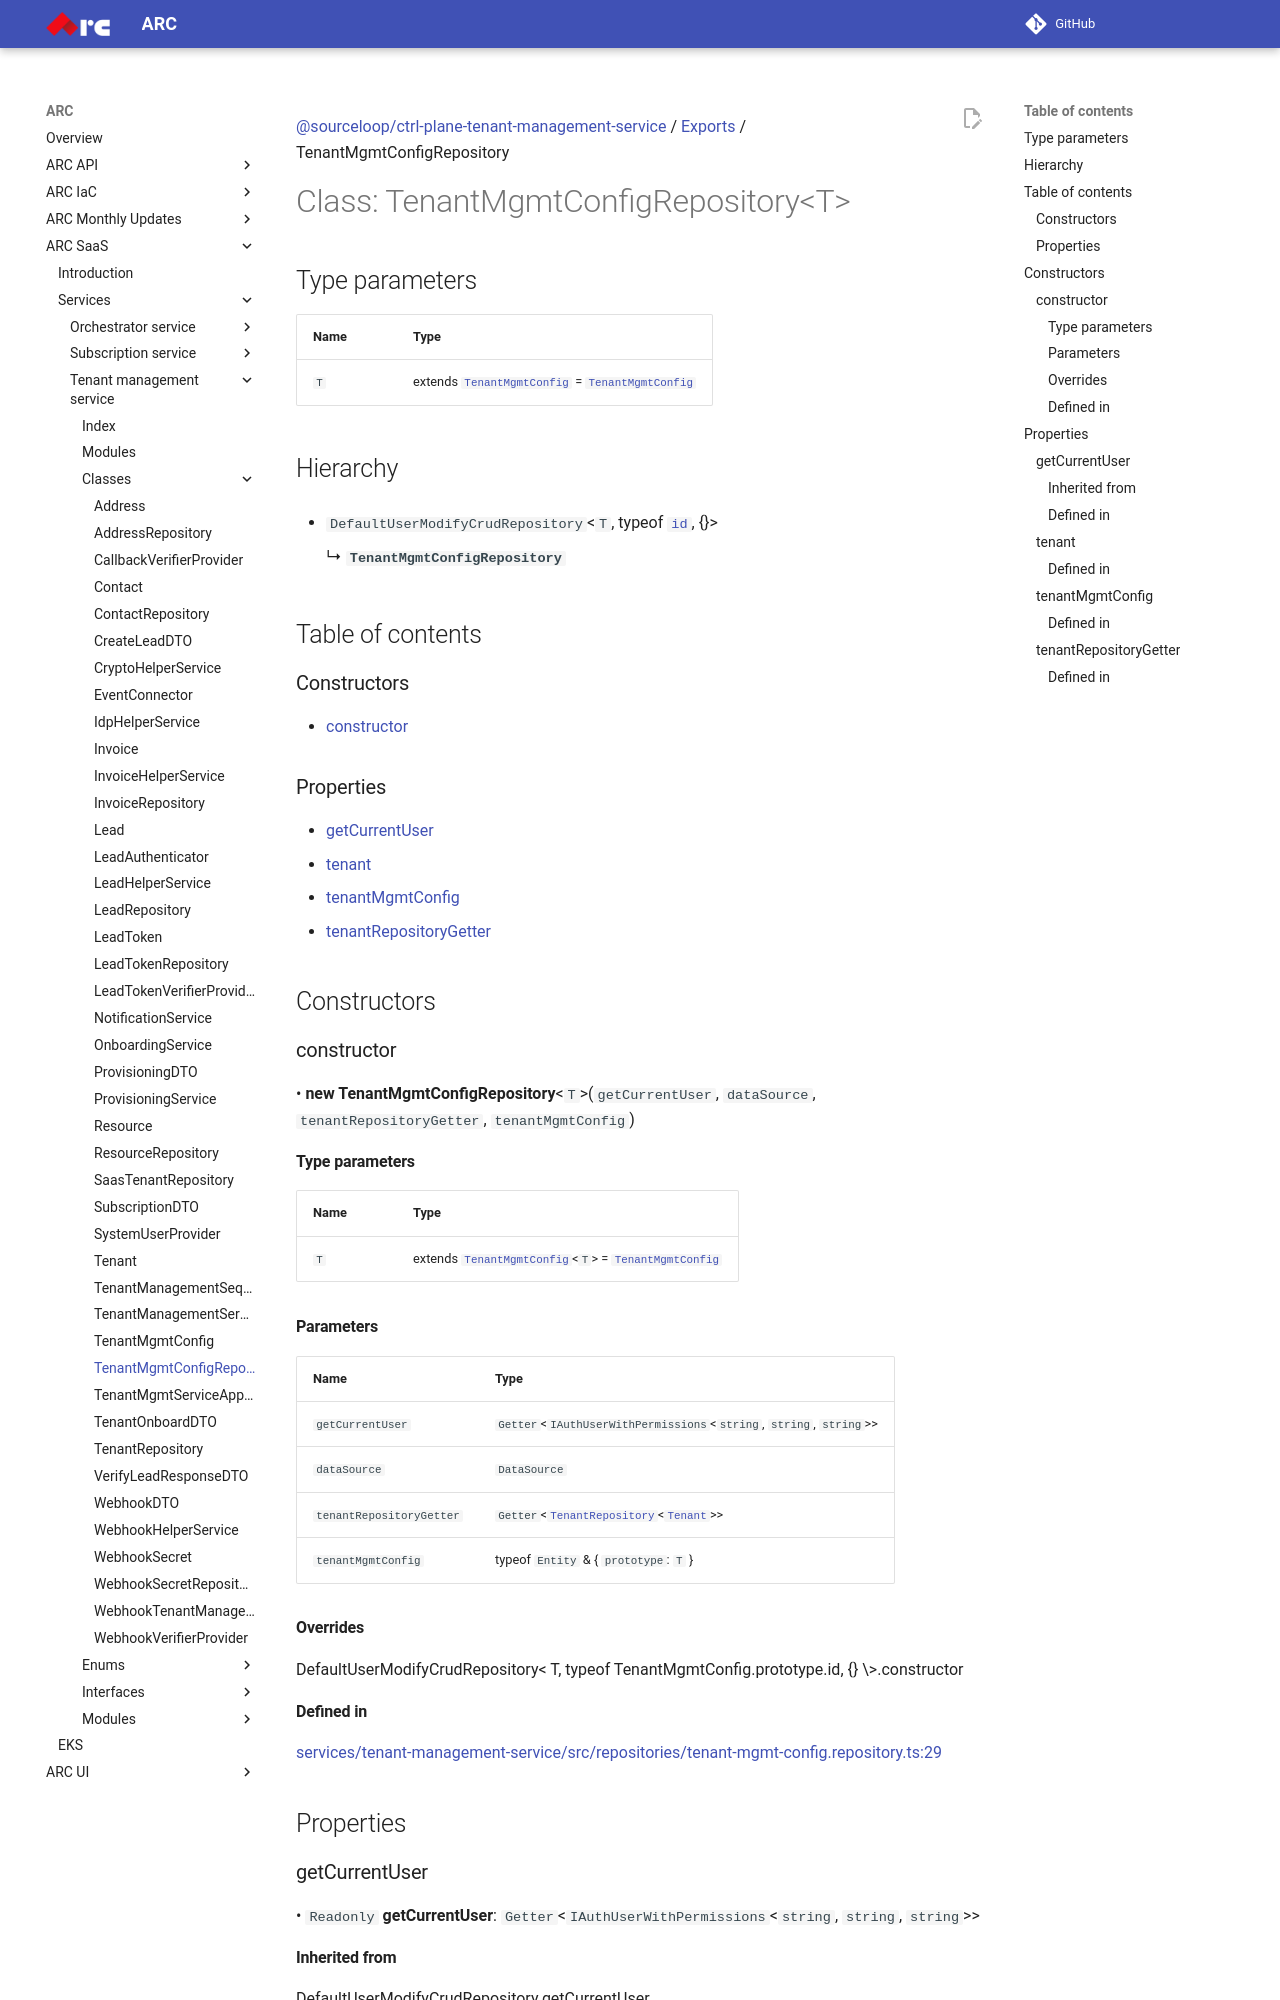

repository: sourcefuse/arc-docs · page: arc-saas-docs/services/tenant-management-service/classes/TenantMgmtConfigRepository/index.html · generator: mkdocs

[@sourceloop/ctrl-plane-tenant-management-service](../README.md) / [Exports](../modules.md) / TenantMgmtConfigRepository

# Class: TenantMgmtConfigRepository<T\>

## Type parameters

| Name | Type |
| :------ | :------ |
| `T` | extends [`TenantMgmtConfig`](TenantMgmtConfig.md) = [`TenantMgmtConfig`](TenantMgmtConfig.md) |

## Hierarchy

- `DefaultUserModifyCrudRepository`<`T`, typeof [`id`](TenantMgmtConfig.md#id), {}\>

  ↳ **`TenantMgmtConfigRepository`**

## Table of contents

### Constructors

- [constructor](TenantMgmtConfigRepository.md#constructor)

### Properties

- [getCurrentUser](TenantMgmtConfigRepository.md#getcurrentuser)
- [tenant](TenantMgmtConfigRepository.md#tenant)
- [tenantMgmtConfig](TenantMgmtConfigRepository.md#tenantmgmtconfig)
- [tenantRepositoryGetter](TenantMgmtConfigRepository.md#tenantrepositorygetter)

## Constructors

### constructor

• **new TenantMgmtConfigRepository**<`T`\>(`getCurrentUser`, `dataSource`, `tenantRepositoryGetter`, `tenantMgmtConfig`)

#### Type parameters

| Name | Type |
| :------ | :------ |
| `T` | extends [`TenantMgmtConfig`](TenantMgmtConfig.md)<`T`\> = [`TenantMgmtConfig`](TenantMgmtConfig.md) |

#### Parameters

| Name | Type |
| :------ | :------ |
| `getCurrentUser` | `Getter`<`IAuthUserWithPermissions`<`string`, `string`, `string`\>\> |
| `dataSource` | `DataSource` |
| `tenantRepositoryGetter` | `Getter`<[`TenantRepository`](TenantRepository.md)<[`Tenant`](Tenant.md)\>\> |
| `tenantMgmtConfig` | typeof `Entity` & { `prototype`: `T`  } |

#### Overrides

DefaultUserModifyCrudRepository&lt;
  T,
  typeof TenantMgmtConfig.prototype.id,
  {}
\&gt;.constructor

#### Defined in

[services/tenant-management-service/src/repositories/tenant-mgmt-config.repository.ts:29](https://github.com/sourcefuse/arc-saas/blob/27b4636/services/tenant-management-service/src/repositories/tenant-mgmt-config.repository.ts#L29)

## Properties

### getCurrentUser

• `Readonly` **getCurrentUser**: `Getter`<`IAuthUserWithPermissions`<`string`, `string`, `string`\>\>

#### Inherited from

DefaultUserModifyCrudRepository.getCurrentUser

#### Defined in

[services/tenant-management-service/src/repositories/tenant-mgmt-config.repository.ts:31](https://github.com/sourcefuse/arc-saas/blob/27b4636/services/tenant-management-service/src/repositories/tenant-mgmt-config.repository.ts#L31)

___
